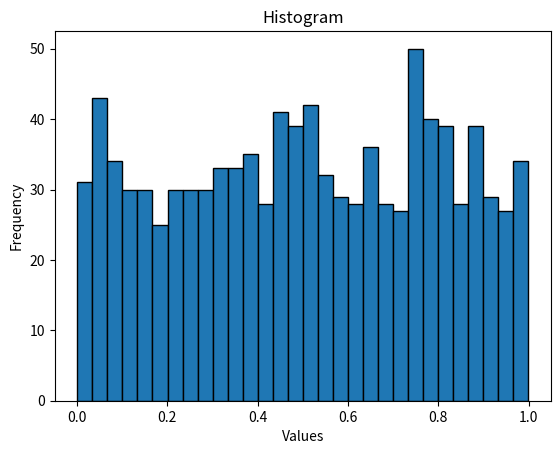

Reproduce this figure in Python.
import matplotlib.pyplot as plt
import numpy as np

data = np.random.rand(1000)

plt.hist(data, bins=30, edgecolor='black')

plt.title('Histogram')
plt.xlabel('Values')
plt.ylabel('Frequency')
plt.show()
